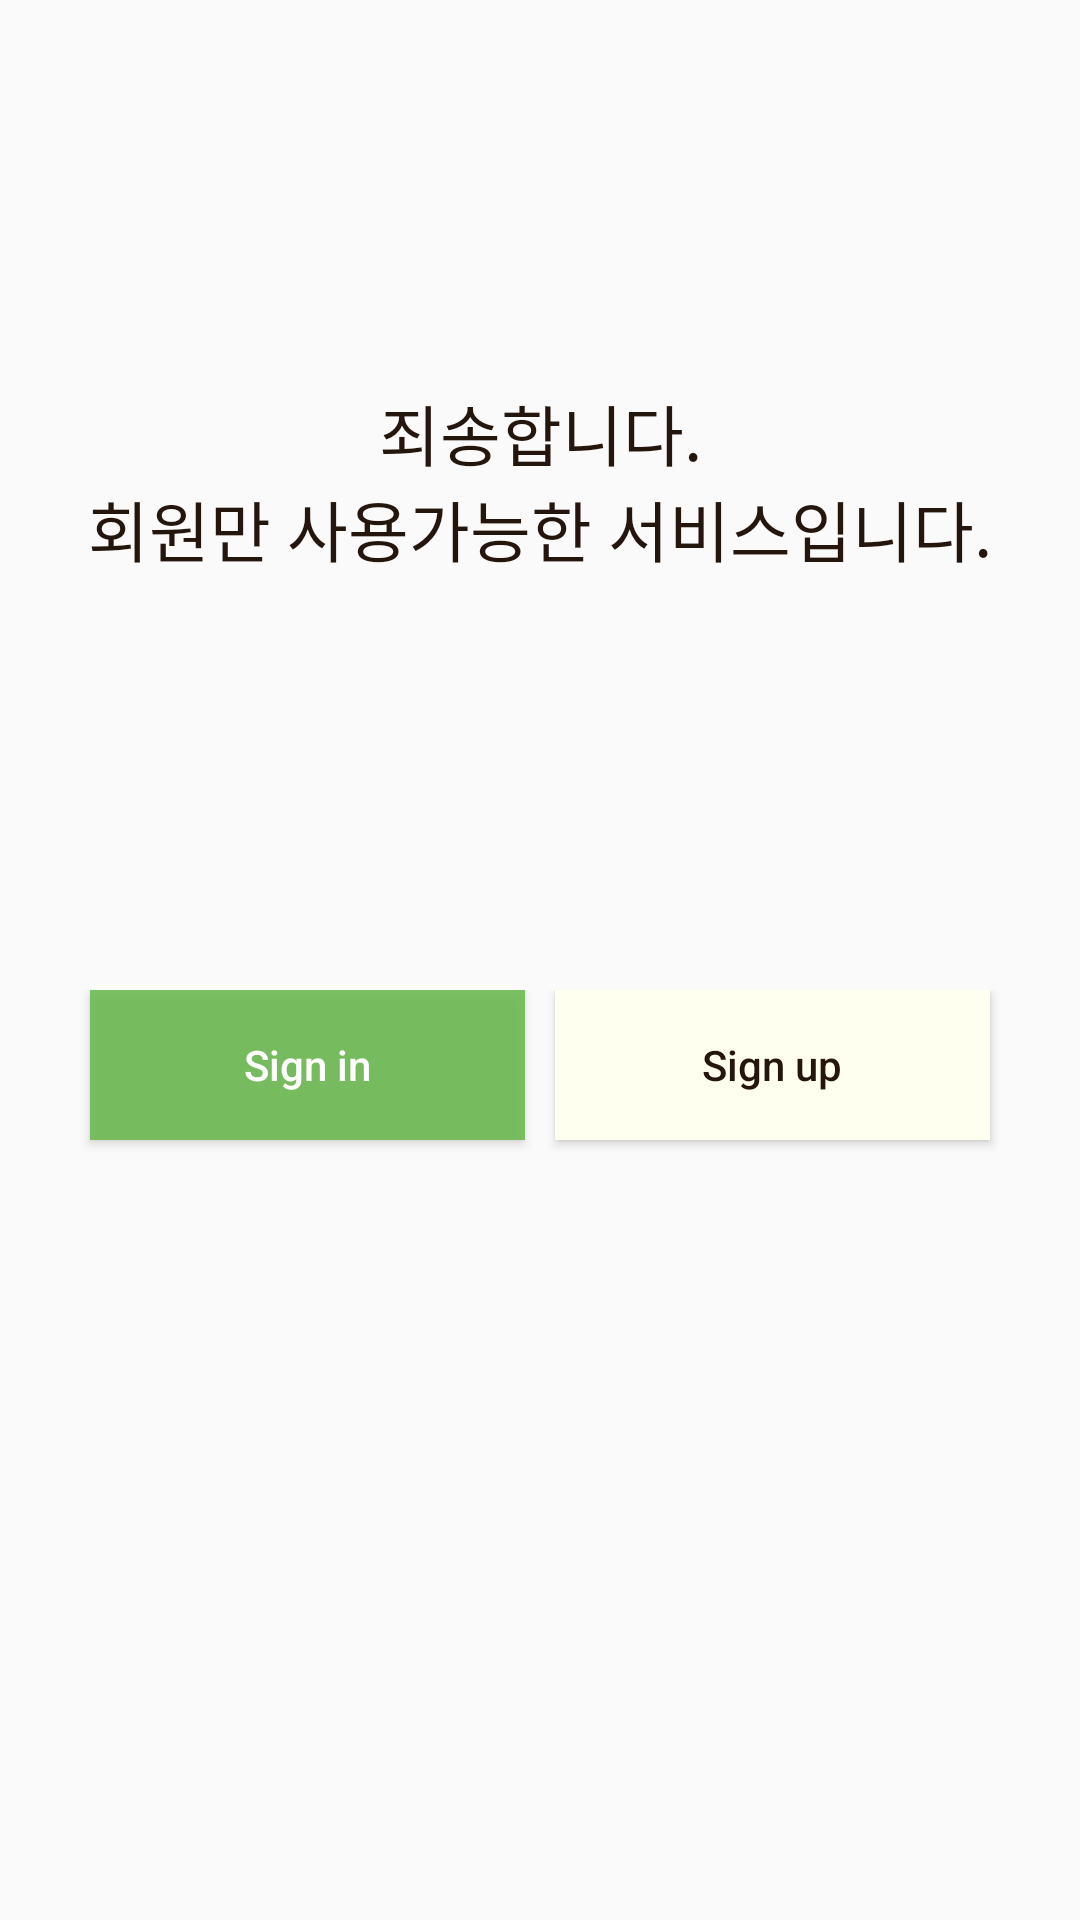

This screen was rendered from an Android layout file. Write that file and the resources it references.
<!-- AndroidManifest.xml: application theme DefaultAppTheme.NoActionBar -->
<!-- res/layout/fragment_coupon.xml -->
<?xml version="1.0" encoding="utf-8"?>
<LinearLayout xmlns:android="http://schemas.android.com/apk/res/android"
    android:layout_width="match_parent"
    android:layout_height="match_parent"
    android:orientation="vertical">

    <LinearLayout
        android:layout_width="match_parent"
        android:layout_height="match_parent"
        android:id="@+id/ln_stranger_c"
        android:orientation="vertical">

        <TextView
            android:layout_width="match_parent"
            android:layout_height="0dp"
            android:layout_weight="50"
            android:layout_gravity="center|bottom"
            android:gravity="center"
            android:text="@string/restriction"
            android:textIsSelectable="false"
            android:textAppearance="?android:textAppearanceLarge"
            android:textColor="@color/colorKhuffee"
            android:padding="10dp"/>

        <LinearLayout
            android:layout_width="match_parent"
            android:layout_height="0dp"
            android:layout_weight="50"
            android:padding="10dp"
            android:orientation="horizontal">

            <Button
                android:layout_width="0dp"
                android:layout_height="50dp"
                android:layout_weight="50"
                android:layout_marginLeft="20dp"
                android:layout_marginRight="5dp"
                android:layout_gravity="top|center"
                android:padding="10dp"
                android:background="@color/colorSignIn"
                android:textColor="@color/White"
                android:text="@string/sign_in"
                android:textAllCaps="false"
                android:id="@+id/btn_sign_in_c"/>

            <Button
                android:layout_width="0dp"
                android:layout_height="50dp"
                android:layout_weight="50"
                android:layout_marginRight="20dp"
                android:layout_marginLeft="5dp"
                android:layout_gravity="top|center"
                android:padding="10dp"
                android:background="@color/colorSignup"
                android:textColor="@color/colorKhuffee"
                android:text="@string/sign_up"
                android:textAllCaps="false"
                android:id="@+id/btn_sign_up_c"/>
        </LinearLayout>
    </LinearLayout>

    <LinearLayout
        android:id="@+id/ln_user_c"
        android:layout_width="match_parent"
        android:layout_height="match_parent">

        <TextView
            android:layout_width="match_parent"
            android:layout_height="wrap_content"
            android:layout_gravity="center_vertical"
            android:text="Coupon"
            android:textAlignment="center"
            android:textIsSelectable="false"
            android:textSize="30dp" />
    </LinearLayout>
</LinearLayout>
<!-- resources referenced by this layout -->
<resources>
  <color name="White">#FFFFFF</color>
  <color name="colorKhuffee">#24160D</color>
  <color name="colorSignIn">#dd6ABA4E</color>
  <color name="colorSignup">#FFFFF0</color>
  <string name="restriction">죄송합니다.\n회원만 사용가능한 서비스입니다.</string>
  <string name="sign_in">Sign in</string>
  <string name="sign_up">Sign up</string>
  <style name="DefaultAppTheme.NoActionBar">
          <item name="windowActionBar">false</item>
          <item name="windowNoTitle">true</item>
      </style>
</resources>
